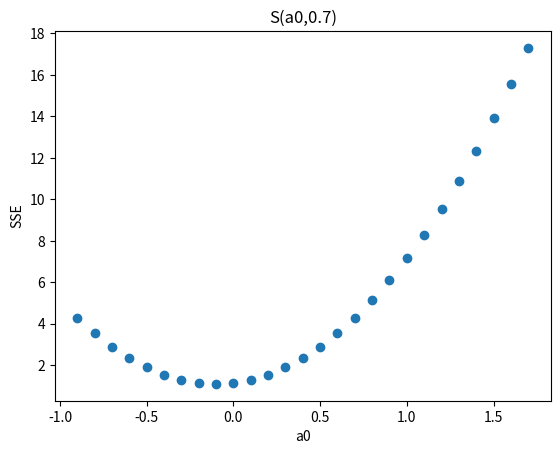

Here is the Python script that generated this plot:
import matplotlib.pyplot as plt #for scatter plot
import numpy as np 

def S(a0):
  #function to find SSE for each a0
    x=[1,2,3,4,5]
    y=[1,1,2,2,4]
    m=len(x)
  # x and y are the observations provided; m=length of observations 
    sse=0
    for i in range(0,m):
        ycap = a0 + (0.7*x[i])
        err = y[i] - ycap
        sse = err**2 + sse
    # returning list for answer
    return [a0,round(sse,4)]

minimum=-9
maximum=17
xcord=[] # a0 on X axis
ycord=[] # sse on Y axis
for i in range(minimum, maximum+1):
    answer=S(i/10)
    xcord.append(answer[0]) # gets a0 / can be "xcord.append(i/10)"
    ycord.append(answer[1]) # gets sse

"""
for i in range(len(xcord)):
    print(xcord[i],ycord[i],sep=" , ")
    #printing values for reference
"""

# using numpy to make arrays
x1 = np.array([i for i in xcord])
y1 = np.array([i for i in ycord])

plt.scatter(x1, y1) # MAKES the scatter plot
plt.title("S(a0,0.7)") 
plt.xlabel("a0")
plt.ylabel("SSE")
plt.show() # SHOWS the scatter plot
